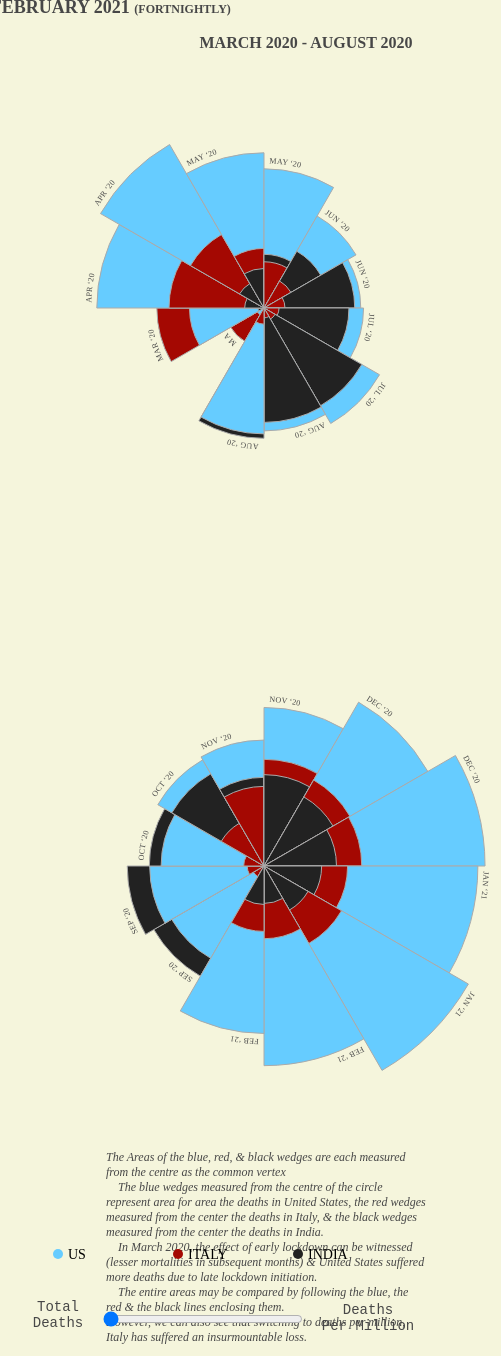
D3 v3 page, settled after 480 driven frames (8 s of simulated time); the page loaded 1 data file(s).


		window.dataLayer = window.dataLayer || [];
		function gtag() { dataLayer.push(arguments); }
		gtag('js', new Date());

		gtag('config', 'UA-157716686-1');
	



		var myLoader = function (toggle = false) {


			var rose = Chart.rose(),
				height = 600,
				countries = ['US', 'Italy', 'India'],
				labels = { "3A2020": "Mar ‘20", "3B2020": "Mar ‘20", "4A2020": "Apr ‘20", "4B2020": "Apr ‘20", "5A2020": "May ‘20", "5B2020": "May ‘20", "6A2020": "Jun ‘20", "6B2020": "Jun ‘20", "7A2020": "Jul ‘20", "7B2020": "Jul ‘20", "8A2020": "Aug ‘20", "8B2020": "Aug ‘20", "9A2020": "Sep ‘20", "9B2020": "Sep ‘20", "10A2020": "Oct ‘20", "10B2020": "Oct ‘20", "11A2020": "Nov ‘20", "11B2020": "Nov ‘20", "12A2020": "Dec ‘20", "12B2020": "Dec ‘20", "1A2021": "Jan ‘21", "1B2021": "Jan ‘21", "2A2021": "Feb ‘21", "2B2021": "Feb ‘21" };

			// Add a title:
			d3.select('body').append('h2')
				.attr('class', 'title')
				.html('COVID-19 DEATHS <span class="small">(calculated annual)<br>in</span> United States, Italy <span class="small">and</span> India <span class="small">over</span><br> March 2020 - February 2021 <span class="small">(fortnightly)</span>');

			// Add sub-titles:
			d3.select('body').append('h3')
				.attr('class', 'subtitle left')
				.html('September 2020 - February 2021');

			d3.select('body').append('h3')
				.attr('class', 'subtitle right')
				.html('March 2020 - August 2020');

			// Load the JSON data:


			d3.json('source_files/data_covid.json', function (data) {

				// Format the date and rework the data:
				var scalar;
				data.forEach(function (d) {
					d.label = labels[d.date];

					scalar = 24  //d.size;
					if (toggle == false) {
						d.us = d.US * scalar;
						d.italy = d.Italy * scalar;
						d.india = d.India * scalar;
					} else {
						d.us = d.us_per * scalar;
						d.italy = d.italy_per * scalar;
						d.india = d.india_per * scalar;
					}
				});

				// Get the maximum value:
				var maxVal = d3.max(data, function (d) {
					return d3.max([d.us, d.italy, d.india]);
				});

				// Where the maximum value gives us the maximum radius:
				var maxRadius = Math.sqrt(maxVal * 12 * (toggle ? 1.6 : 1) / Math.PI);

				// Divide the dataset in two:
				var dataset2 = data.slice(12, 24),
					dataset1 = data.slice(0, 12);

				// Append a new figure to the DOM:
				figure = d3.select('body')
					.append('figure');

				// Get the figure width:
				width = parseInt(figure.style('width'), 10);

				// Update the chart generator settings:
				rose.legend(countries)
					.width(width)
					.height(height)
					.delay(0)
					.duration(500)
					.domain([0, maxRadius])
					.angle(function (d) { return d.key; })
					.area(function (d, i) { return [d.us, d.italy, d.india]; });


				// Bind the data and generate a new chart:
				figure.datum(dataset1)
					.attr('class', 'chart figure1')
					.call(rose);

				// Append a new figure to the DOM:
				figure = d3.select('body')
					.append('figure');

				// Get the figure width:
				width = parseInt(figure.style('width'), 10);

				// Update the chart generator settings:
				rose.width(width)
					.delay(3000);

				// Bind the second dataset and generate a new chart:
				figure.datum(dataset2)
					.attr('class', 'chart figure2')
					.call(rose);

				// Append a caption:
				d3.select('.figure2').append('figcaption')
					.attr('class', 'caption')
					.html('The Areas of the blue, red, &amp; black wedges are each measured from the centre as the common vertex <p> The blue wedges measured from the centre of the circle represent area for area the deaths in United States, the red wedges measured from the center the deaths in Italy, &amp; the black wedges measured from the center the deaths in India. </p><p> In March 2020, the effect of early lockdown can be witnessed (lesser mortalities in subsequent months) &amp United States suffered more deaths due to late lockdown initiation. </p><p> The entire areas may be compared by following the blue, the red &amp; the black lines enclosing them.</p> However, we can also see that switching to deaths per million, Italy has suffered an insurmountable loss.');

				// Create a legend:
				Chart.legend(countries);

				// Create a slider:
				Chart.slider(0, data.length, 1); // minVal, maxVal, step

				Chart.addtext("Total<br>Deaths", "sideText1");
				Chart.toggler(toggle ? 1 : 0);
				Chart.addtext("Deaths<br>Per Million", "sideText2")

			});
		};



	

		myLoader();
	
// ── source_files/script.js

var Chart = {};

Chart.rose = function () {

	var margin = { 'top': 20, 'right': 20, 'bottom': 20, 'left': 20 },
		height = 500,
		width = 500,
		color = 'rgb(0,0,0)',
		area = function (d) { return [d.y]; },
		angle = function (d) { return d.x; },
		radiusScale = d3.scale.linear(),
		angleScale = d3.scale.linear().range([Math.PI, 3 * Math.PI]),
		domain = [0, 1],
		legend = [''],
		label = function (d) { return d.label; },
		delay = 1000,
		duration = 100,
		canvas, graph, centerX, centerY, numWedges, wedgeGroups, wedges, legendGroup;

	// Arc Generator:
	var arc = d3.svg.arc()
		.innerRadius(0)
		.outerRadius(function (d, i) { return radiusScale(d.radius); })
		.startAngle(function (d, i) { return angleScale(d.angle); });

	function chart(selection) {

		selection.each(function (data) {

			// Determine the number of wedges:
			numWedges = data.length;

			// Standardize the data:
			data = formatData(data);

			// Update the chart parameters:
			updateParams();

			// Create the chart base:
			createBase(this);

			// Create the wedges:
			createWedges(data);

		});

	}; // end FUNCTION chart()

	//
	function formatData(data) {
		// Convert data to standard representation; needed for non-deterministic accessors:
		data = data.map(function (d, i) {
			return {
				'angle': angle.call(data, d, i),
				'area': area.call(data, d, i),
				'label': label.call(data, d, i)
			};
		});

		// Now convert the area values to radii:
		// http://understandinguncertainty.org/node/214 
		return data.map(function (d, i) {
			return {
				'angle': d.angle,
				'label': d.label,
				'radius': d.area.map(function (area) {
					return Math.sqrt(area * numWedges / Math.PI);
				})
			}
		})
	}; // end FUNCTION formatData()

	//
	function updateParams() {
		// Update the arc generator:
		arc.endAngle(function (d, i) { return angleScale(d.angle) + (Math.PI / (numWedges / 2)); });

		// Determine the chart center:
		centerX = (width - margin.left - margin.right) / 2;
		centerY = (height - margin.top - margin.bottom) / 2;

		// Update the radius scale:
		radiusScale.domain(domain)
			.range([0, d3.min([centerX, centerY])]);

		// Update the angle scale:
		angleScale.domain([0, numWedges]);
	}; // end FUNCTION updateParams()

	// 
	function createBase(selection) {

		// Create the SVG element:
		canvas = d3.select(selection).append('svg:svg')
			.attr('width', width)
			.attr('height', height)
			.attr('class', 'canvas');

		// Create the graph element:
		graph = canvas.append('svg:g')
			.attr('class', 'graph')
			.attr('transform', 'translate(' + (centerX + margin.left) + ',' + (centerY + margin.top) + ')');

	}; // end FUNCTION createBase()


	function createWedges(data) {

		// Create the wedge groups:
		wedgeGroups = graph.selectAll('.wedgeGroup')
			.data(data)
			.enter().append('svg:g')
			.attr('class', 'wedgeGroup')
			.attr('transform', 'scale(0,0)');

		// Create the wedges:
		wedges = wedgeGroups.selectAll('.wedge')
			.data(function (d) {
				var ids = d3.range(0, legend.length);

				ids.sort(function (a, b) {
					var val2 = d.radius[b],
						val1 = d.radius[a]
					return val2 - val1;
				});
				return ids.map(function (i) {
					return {
						'legend': legend[i],
						'radius': d.radius[i],
						'angle': d.angle
					};
				});
			})
			.enter().append('svg:path')
			.attr('class', function (d) { return 'wedge ' + d.legend; })
			.attr('d', arc);

		// Append title tooltips:
		wedges.append('svg:title')
			.text(function (d) { return d.legend + ': ' + Math.floor(Math.pow(d.radius, 2) * Math.PI / numWedges); });

		// Transition the wedges to view:
		wedgeGroups.transition()
			.delay(delay)
			.duration(function (d, i) {
				return duration * i;
			})
			.attr('transform', 'scale(1,1)');

		// Append labels to the wedgeGroups:
		var numLabels = d3.selectAll('.label-path')[0].length;

		wedgeGroups.selectAll('.label-path')
			.data(function (d, i) {
				return [
					{
						'index': i,
						'angle': d.angle,
						'radius': d3.max(d.radius.concat([23]))
					}
				];
			})
			.enter().append('svg:path')
			.attr('class', 'label-path')
			.attr('id', function (d) {
				return 'label-path' + (d.index + numLabels);
			})
			.attr('d', arc)
			.attr('fill', 'none')
			.attr('stroke', 'none');

		wedgeGroups.selectAll('.label')
			.data(function (d, i) {
				return [
					{
						'index': i,
						'label': d.label
					}
				];
			})
			.enter().append('svg:text')
			.attr('class', 'label')
			.attr('text-anchor', 'start')
			.attr('x', 5)
			.attr('dy', '-.71em')
			.attr('text-align', 'center')
			.append('textPath')
			.attr('xlink:href', function (d, i) {
				return '#label-path' + (d.index + numLabels);
			})
			.text(function (d) { return d.label; });

	}; // end FUNCTION createWedges()	

	// Set/Get: margin
	chart.margin = function (_) {
		if (!arguments.length) return margin;
		margin = _;
		return chart;
	};

	// Set/Get: width
	chart.width = function (_) {
		if (!arguments.length) return width;
		width = _;
		return chart;
	};

	// Set/Get: height
	chart.height = function (_) {
		if (!arguments.length) return height;
		height = _;
		return chart;
	};

	// Set/Get: area
	chart.area = function (_) {
		if (!arguments.length) return area;
		area = _;
		return chart;
	};

	// Set/Get: angle
	chart.angle = function (_) {
		if (!arguments.length) return angle;
		angle = _;
		return chart;
	};

	// Set/Get: label
	chart.label = function (_) {
		if (!arguments.length) return label;
		label = _;
		return chart;
	};

	// Set/Get: domain
	chart.domain = function (_) {
		if (!arguments.length) return domain;
		domain = _;
		return chart;
	};

	// Set/Get: legend
	chart.legend = function (_) {
		if (!arguments.length) return legend;
		legend = _;
		return chart;
	};

	// Set/Get: delay
	chart.delay = function (_) {
		if (!arguments.length) return delay;
		delay = _;
		return chart;
	};

	// Set/Get: duration
	chart.duration = function (_) {
		if (!arguments.length) return duration;
		duration = _;
		return chart;
	};

	return chart;

}; // end FUNCTION rose()





Chart.legend = function (entries) {
	// NOTE: positioning handled by CSS.

	// Add a legend:
	var legend = {},
		height,
		symbolRadius = 5;

	legend.container = d3.select('body').append('div')
		.attr('class', 'legend');

	height = parseInt(d3.select('.legend').style('height'), 10);
	legend.canvas = legend.container.append('svg:svg')
		.attr('class', 'legend-canvas');

	legend.entries = legend.canvas.selectAll('.legend-entry')
		.data(entries)
		.enter().append('svg:g')
		.attr('class', 'legend-entry')
		.attr('transform', function (d, i) { return 'translate(' + (symbolRadius + i * 120) + ', ' + (height / 2) + ')'; });

	// Append circles to each entry with appropriate class:
	legend.entries.append('svg:circle')
		.attr('class', function (d) { return 'legend-symbol ' + d; })
		.attr('r', symbolRadius)
		.attr('cy', 0)
		.attr('cx', 0);

	// Append text to each entry:
	legend.entries.append('svg:text')
		.attr('class', 'legend-text')
		.attr('text-anchor', 'start')
		.attr('dy', '.35em')
		.attr('transform', 'translate(' + (symbolRadius * 2) + ',0)')
		.text(function (d) { return d; });

	// Add interactivity:
	legend.entries.on('mouseover.focus', mouseover)
		.on('mouseout.focus', mouseout);

	//
	function mouseover() {

		// Select the current element and get the symbol child class:
		var _class = d3.select(this).select('.legend-symbol')
			.attr('class')
			.replace('legend-symbol ', ''); // left with legend class.

		d3.selectAll('.wedge')
			.filter(function (d, i) {
				// Select those elements not belonging to the same symbol class:
				return !d3.select(this).classed(_class);
			})
			.transition()
			.duration(1000)
			.attr('opacity', 0.05);

	}; // end FUNCTION mouseover()

	function mouseout() {

		d3.selectAll('.wedge')
			.transition()
			.duration(500)
			.attr('opacity', 1);

	}; // end FUNCTION mouseout()

}; // end FUNCTION legend()

Chart.toggler = function (toggle) {

	d3.select('body').append('input')
		.attr('class', 'toggler')
		.attr('id', "toggle")
		.attr('type', 'range')
		.attr('name', 'toggle')
		.attr('min', 0)
		.attr('max', 1)
		.attr('value', toggle);

	d3.select("#toggle").on("change", function (d) {
		console.log("Here");
		document.body.innerHTML = '';
		if (this.value == "1") {
			myLoader(true);
		} else {
			myLoader(false);
		}
	});
};

Chart.addtext = function (textStr, classname) {
	d3.select('body').append('p')
		.attr('class', classname)
		.html(textStr);
};

Chart.slider = function (minVal, maxVal, step) {

	d3.select('body').append('input')
		.attr('class', 'slider')
		.attr('type', 'range')
		.attr('name', 'slider')
		.attr('min', minVal)
		.attr('max', maxVal)
		.attr('step', 0.001)
		.attr('value', maxVal);

	d3.select("input").on("change", function () {
		var value = Math.round(this.value);

		d3.selectAll('.wedgeGroup')
			.filter(function (d, i) { return i < value; })
			.transition()
			.duration(500)
			.attr('transform', 'scale(1,1)');

		d3.selectAll('.wedgeGroup')
			.filter(function (d, i) { return i >= value; })
			.transition()
			.duration(500)
			.attr('transform', 'scale(0,0)');

	});


}; // end FUNCTION slider()




### data: source_files/data_covid.json
[
 {
  "date": "3A2020",
  "key": 1,
  "US": 57,
  "India": 2,
  "Italy": 1412,
  "us_stringency": 20,
  "india_stringency": 23,
  "italy_stringency": 77,
  "us_per": 0,
  "india_per": 0,
  "italy_per": 23
 },
 {
  "date": "3B2020",
  "key": 2,
  "US": 5312,
  "India": 33,
  "Italy": 10987,
  "us_stringency": 66,
  "india_stringency": 80,
  "italy_stringency": 89,
  "us_per": 16,
  "india_per": 0,
  "italy_per": 181
 },
 {
  "date": "4A2020",
  "key": 3,
  "US": 26752,
  "India": 358,
  "Italy": 8639,
  "us_stringency": 72,
  "india_stringency": 100,
  "italy_stringency": 91,
  "us_per": 80,
  "india_per": 0,
  "italy_per": 142
 },
 {
  "date": "4B2020",
  "key": 4,
  "US": 34110,
  "India": 761,
  "Italy": 6900,
  "us_stringency": 72,
  "india_stringency": 97,
  "italy_stringency": 93,
  "us_per": 103,
  "india_per": 0,
  "italy_per": 114
 },
 {
  "date": "5A2020",
  "key": 5,
  "US": 23060,
  "India": 1495,
  "Italy": 3401,
  "us_stringency": 72,
  "india_stringency": 85,
  "italy_stringency": 69,
  "us_per": 69,
  "india_per": 1,
  "italy_per": 56
 },
 {
  "date": "5B2020",
  "key": 6,
  "US": 18540,
  "India": 2759,
  "Italy": 2047,
  "us_stringency": 72,
  "india_stringency": 79,
  "italy_stringency": 64,
  "us_per": 56,
  "india_per": 2,
  "italy_per": 33
 },
 {
  "date": "6A2020",
  "key": 7,
  "US": 10799,
  "India": 4112,
  "Italy": 930,
  "us_stringency": 72,
  "india_stringency": 76,
  "italy_stringency": 48,
  "us_per": 32,
  "india_per": 2,
  "italy_per": 15
 },
 {
  "date": "6B2020",
  "key": 8,
  "US": 8963,
  "India": 7880,
  "Italy": 422,
  "us_stringency": 68,
  "india_stringency": 76,
  "italy_stringency": 55,
  "us_per": 27,
  "india_per": 5,
  "italy_per": 6
 },
 "... 16 more items"
]